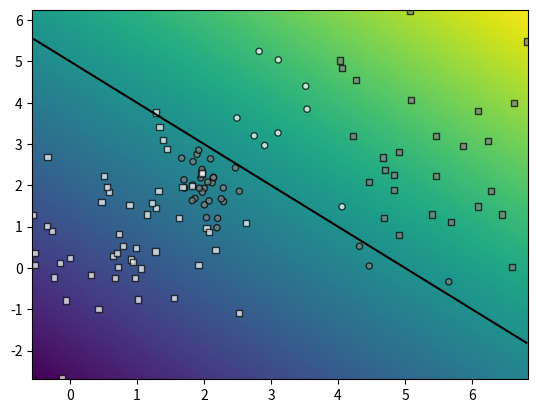

The script that saved this image:
import numpy as np
import matplotlib.pyplot as plt

class Random2DGaussian:
  """Random bivariate normal distribution sampler

  Hardwired parameters:
      d0min,d0max: horizontal range for the mean
      d1min,d1max: vertical range for the mean
      scalecov: controls the covariance range 

  Methods:
      __init__: creates a new distribution

      get_sample(n): samples n datapoints

  """

  d0min=0 
  d0max=10
  d1min=0 
  d1max=10
  scalecov=5
  
  def __init__(self):
    dw0,dw1 = self.d0max-self.d0min, self.d1max-self.d1min
    mean = (self.d0min,self.d1min)
    mean += np.random.random_sample(2)*(dw0, dw1)
    eigvals = np.random.random_sample(2)
    eigvals *= (dw0/self.scalecov, dw1/self.scalecov)
    eigvals **= 2
    theta = np.random.random_sample()*np.pi*2
    R = [[np.cos(theta), -np.sin(theta)], 
         [np.sin(theta), np.cos(theta)]]
    Sigma = np.dot(np.dot(np.transpose(R), np.diag(eigvals)), R)
    self.get_sample = lambda n: np.random.multivariate_normal(mean,Sigma,n)
    

def graph_surface(function, rect, offset=0.5, width=256, height=256):
  """Creates a surface plot (visualize with plt.show)

  Arguments:
    function: surface to be plotted
    rect:     function domain provided as:
              ([x_min,y_min], [x_max,y_max])
    offset:   the level plotted as a contour plot

  Returns:
    None
  """

  lsw = np.linspace(rect[0][1], rect[1][1], width) 
  lsh = np.linspace(rect[0][0], rect[1][0], height)
  xx0,xx1 = np.meshgrid(lsh, lsw)
  grid = np.stack((xx0.flatten(),xx1.flatten()), axis=1)

  #get the values and reshape them
  values=function(grid).reshape((width,height))
  
  # fix the range and offset
  delta = offset if offset else 0
  maxval=max(np.max(values)-delta, - (np.min(values)-delta))
  
  # draw the surface and the offset
  plt.pcolormesh(xx0, xx1, values, 
     vmin=delta-maxval, vmax=delta+maxval)
    
  if offset != None:
    plt.contour(xx0, xx1, values, colors='black', levels=[offset])

def graph_data(X,Y_, Y, special=[]):
  """Creates a scatter plot (visualize with plt.show)

  Arguments:
      X:       datapoints
      Y_:      groundtruth classification indices
      Y:       predicted class indices
      special: use this to emphasize some points

  Returns:
      None
  """
  # colors of the datapoint markers
  palette=([0.5,0.5,0.5], [1,1,1], [0.2,0.2,0.2])
  colors = np.tile([0.0,0.0,0.0], (Y_.shape[0],1))
  for i in range(len(palette)):
    colors[Y_==i] = palette[i]

  # sizes of the datapoint markers
  sizes = np.repeat(20, len(Y_))
  sizes[special] = 100
  
  # draw the correctly classified datapoints
  good = (Y_==Y)
  plt.scatter(X[good,0],X[good,1], c=colors[good], 
              s=sizes[good], marker='o', edgecolor="k", alpha=0.7)

  # draw the incorrectly classified datapoints
  bad = (Y_!=Y)
  plt.scatter(X[bad,0],X[bad,1], c=colors[bad], 
              s=sizes[bad], marker='s', edgecolor="k", alpha=0.7)

def class_to_onehot(Y):
  Yoh=np.zeros((len(Y),max(Y)+1))
  Yoh[range(len(Y)),Y] = 1
  return Yoh

def eval_perf_binary(Y,Y_):
    TP = np.logical_and((Y == 1), (Y_ == 1)).sum()
    TN = np.logical_and((Y == 0), (Y_ == 0)).sum()
    FN = np.logical_and((Y == 0), (Y_ == 1)).sum()
    FP = np.logical_and((Y == 1), (Y_ == 0)).sum()
    
    acc = (TP+TN)/len(Y)
    precision = TP/(TP+FP)
    recall = TP/(TP+FN)
    return acc,precision,recall

def eval_perf_multi(Y, Y_):
    C = np.zeros((max(Y_)+1,max(Y_)+1))
    for i in range(len(Y)):
        y_pred = Y[i]
        y      = Y_[i]
        C[y_pred,y] += 1
    
    matrices = []
    classes = max(Y_)+1
    for i in range(classes):
        C_i = np.zeros((2,2))
        C_i[0,0] = C[i,i]
    
        horizontal = C[i, :]
        C_i[0,1] = np.delete(horizontal,i).sum()
        
        vertical = C[:,i]
        C_i[1,0] = np.delete(vertical,i).sum()
        
        A = np.delete(C, i, 0)
        A = np.delete(A, i, 1)    
        C_i[1,1] = A.sum()
        matrices.append(C_i)
        
    precisions = []
    recalls    = []

    fun = lambda x : 0 if np.isnan(x) else x
    for C_i in matrices:
        p = C_i[0,0]/(C_i[0,0]+C_i[0,1])
        r = C_i[0,0]/(C_i[0,0]+C_i[1,0])
        
        precisions.append(fun(p))
        recalls.append(fun(r))
        
    acc = np.diag(C).sum()/C.sum()
    return C, acc, np.array(precisions), np.array(recalls)
  

def eval_AP(ranked_labels):
  n = len(ranked_labels)
  pos = sum(ranked_labels)
  neg = n - pos
  
  tp = pos
  tn = 0
  fn = 0
  fp = neg
  
  sumprec=0
  for x in ranked_labels:
    precision = tp / (tp + fp)

    if x:
      sumprec += precision
    tp -= x
    fn += x
    fp -= not x
    tn += not x
  return sumprec/pos
  
def sample_gauss_2d(C, N):
    Gs = [Random2DGaussian() for i in range(C)]
    X = np.vstack([G.get_sample(N) for G in Gs])
    Y_ = np.hstack([[y]*N for y in range(C)])
    return X,Y_

def sample_gmm_2d(ncomponents, nclasses, nsamples):
  # create the distributions and groundtruth labels
  Gs=[]
  Ys=[]
  for i in range(ncomponents):
    Gs.append(Random2DGaussian())
    Ys.append(np.random.randint(nclasses))

  # sample the dataset
  X = np.vstack([G.get_sample(nsamples) for G in Gs])
  Y_= np.hstack([[Y]*nsamples for Y in Ys])
  
  return X,Y_

def myDummyDecision(X):
  scores = X[:,0] + X[:,1] - 5
  return scores

if __name__=="__main__":
  np.random.seed(100)
  
  # get data
  X,Y_ = sample_gmm_2d(4, 2, 30)
  # X,Y_ = sample_gauss_2d(2, 100)

  # get the class predictions
  Y = myDummyDecision(X)>0.5  

  # graph the decision surface
  rect=(np.min(X, axis=0), np.max(X, axis=0))
  graph_surface(myDummyDecision, rect, offset=0)
  
  # graph the data points
  graph_data(X, Y_, Y, special=[])

  plt.show()
    